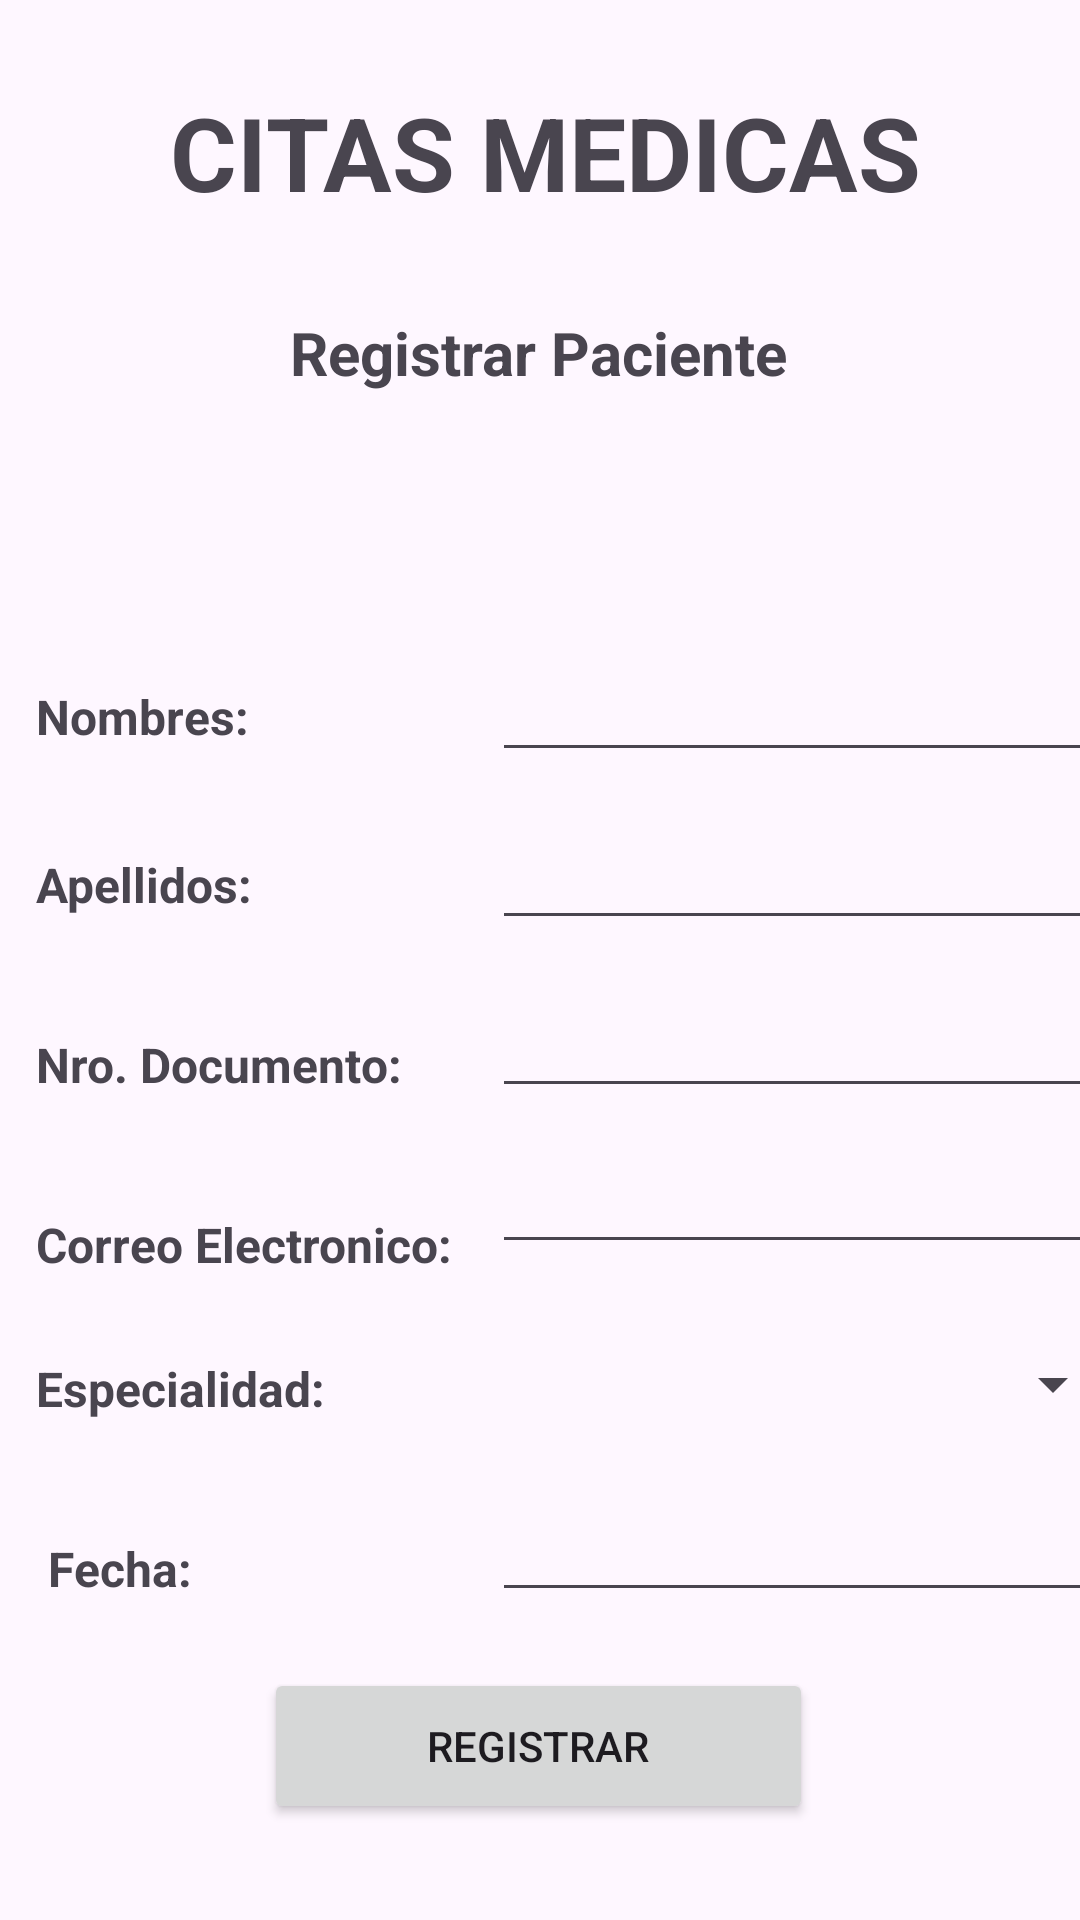

Layout XML and referenced resources for this Android screen:
<!-- AndroidManifest.xml: application theme Theme.CitasMedicasSemana7 -->
<!-- res/layout/activity_register.xml -->
<?xml version="1.0" encoding="utf-8"?>
<androidx.constraintlayout.widget.ConstraintLayout xmlns:android="http://schemas.android.com/apk/res/android"
    xmlns:app="http://schemas.android.com/apk/res-auto"
    xmlns:tools="http://schemas.android.com/tools"
    android:layout_width="match_parent"
    android:layout_height="match_parent"
    tools:context=".Register">

    <TextView
        android:id="@+id/textView"
        android:layout_width="wrap_content"
        android:layout_height="wrap_content"
        android:layout_marginTop="28dp"
        android:text="CITAS MEDICAS"
        android:textSize="34sp"
        android:textStyle="bold"
        app:layout_constraintEnd_toEndOf="parent"
        app:layout_constraintHorizontal_bias="0.519"
        app:layout_constraintStart_toStartOf="parent"
        app:layout_constraintTop_toTopOf="parent" />

    <TextView
        android:id="@+id/textView2"
        android:layout_width="wrap_content"
        android:layout_height="wrap_content"
        android:layout_marginTop="104dp"
        android:text="Registrar Paciente"
        android:textSize="20sp"
        android:textStyle="bold"
        app:layout_constraintEnd_toEndOf="parent"
        app:layout_constraintHorizontal_bias="0.497"
        app:layout_constraintStart_toStartOf="parent"
        app:layout_constraintTop_toTopOf="parent" />

    <TextView
        android:id="@+id/lblNombres"
        android:layout_width="wrap_content"
        android:layout_height="wrap_content"
        android:layout_marginStart="12dp"
        android:layout_marginTop="228dp"
        android:text="Nombres:"
        android:textSize="16sp"
        android:textStyle="bold"
        app:layout_constraintStart_toStartOf="parent"
        app:layout_constraintTop_toTopOf="parent" />

    <EditText
        android:id="@+id/txtNombres"
        android:layout_width="wrap_content"
        android:layout_height="wrap_content"
        android:layout_marginStart="164dp"
        android:layout_marginTop="216dp"
        android:ems="10"
        android:inputType="text"
        app:layout_constraintStart_toStartOf="parent"
        app:layout_constraintTop_toTopOf="parent" />

    <TextView
        android:id="@+id/lblApellidos"
        android:layout_width="wrap_content"
        android:layout_height="wrap_content"
        android:layout_marginStart="12dp"
        android:layout_marginTop="284dp"
        android:text="Apellidos:"
        android:textSize="16sp"
        android:textStyle="bold"
        app:layout_constraintStart_toStartOf="parent"
        app:layout_constraintTop_toTopOf="parent" />

    <EditText
        android:id="@+id/txtApellidos"
        android:layout_width="wrap_content"
        android:layout_height="wrap_content"
        android:layout_marginStart="164dp"
        android:layout_marginTop="272dp"
        android:ems="10"
        android:inputType="text"
        app:layout_constraintStart_toStartOf="parent"
        app:layout_constraintTop_toTopOf="parent" />

    <TextView
        android:id="@+id/lblDocuemento"
        android:layout_width="wrap_content"
        android:layout_height="wrap_content"
        android:layout_marginStart="12dp"
        android:layout_marginTop="344dp"
        android:text="Nro. Documento:"
        android:textSize="16sp"
        android:textStyle="bold"
        app:layout_constraintStart_toStartOf="parent"
        app:layout_constraintTop_toTopOf="parent" />

    <EditText
        android:id="@+id/txtDocumento"
        android:layout_width="wrap_content"
        android:layout_height="wrap_content"
        android:layout_marginStart="164dp"
        android:layout_marginTop="328dp"
        android:ems="10"
        android:inputType="text"
        app:layout_constraintStart_toStartOf="parent"
        app:layout_constraintTop_toTopOf="parent" />

    <TextView
        android:id="@+id/lblCorreo"
        android:layout_width="wrap_content"
        android:layout_height="wrap_content"
        android:layout_marginStart="12dp"
        android:layout_marginTop="404dp"
        android:text="Correo Electronico:"
        android:textSize="16sp"
        android:textStyle="bold"
        app:layout_constraintStart_toStartOf="parent"
        app:layout_constraintTop_toTopOf="parent" />

    <EditText
        android:id="@+id/txtCorreo"
        android:layout_width="wrap_content"
        android:layout_height="wrap_content"
        android:layout_marginStart="164dp"
        android:layout_marginTop="380dp"
        android:ems="10"
        android:inputType="text"
        app:layout_constraintStart_toStartOf="parent"
        app:layout_constraintTop_toTopOf="parent" />

    <TextView
        android:id="@+id/lblEspecialidad"
        android:layout_width="wrap_content"
        android:layout_height="wrap_content"
        android:layout_marginStart="12dp"
        android:layout_marginTop="452dp"
        android:text="Especialidad:"
        android:textSize="16sp"
        android:textStyle="bold"
        app:layout_constraintStart_toStartOf="parent"
        app:layout_constraintTop_toTopOf="parent" />

    <Spinner
        android:id="@+id/CbxEspecialidad"
        android:layout_width="211dp"
        android:layout_height="43dp"
        android:layout_marginStart="164dp"
        android:layout_marginTop="440dp"
        app:layout_constraintStart_toStartOf="parent"
        app:layout_constraintTop_toTopOf="parent" />

    <TextView
        android:id="@+id/lblFecha"
        android:layout_width="wrap_content"
        android:layout_height="wrap_content"
        android:layout_marginStart="16dp"
        android:layout_marginTop="512dp"
        android:text="Fecha:"
        android:textSize="16sp"
        android:textStyle="bold"
        app:layout_constraintStart_toStartOf="parent"
        app:layout_constraintTop_toTopOf="parent" />


    <EditText
        android:id="@+id/txtFecha"
        android:layout_width="wrap_content"
        android:layout_height="wrap_content"
        android:layout_marginStart="164dp"
        android:layout_marginTop="496dp"
        android:ems="10"
        android:inputType="date"
        app:layout_constraintStart_toStartOf="parent"
        app:layout_constraintTop_toTopOf="parent" />

    <Button
        android:id="@+id/btnGuardar"
        android:layout_width="183dp"
        android:layout_height="52dp"
        android:layout_marginBottom="32dp"
        android:text="Registrar"
        app:layout_constraintBottom_toBottomOf="parent"
        app:layout_constraintEnd_toEndOf="parent"
        app:layout_constraintHorizontal_bias="0.498"
        app:layout_constraintStart_toStartOf="parent" />



</androidx.constraintlayout.widget.ConstraintLayout>
<!-- resources referenced by this layout -->
<resources>
  <style name="Theme.CitasMedicasSemana7" parent="Base.Theme.CitasMedicasSemana7" />
  <style name="Base.Theme.CitasMedicasSemana7" parent="Theme.Material3.DayNight.NoActionBar">
          
          
      </style>
</resources>
